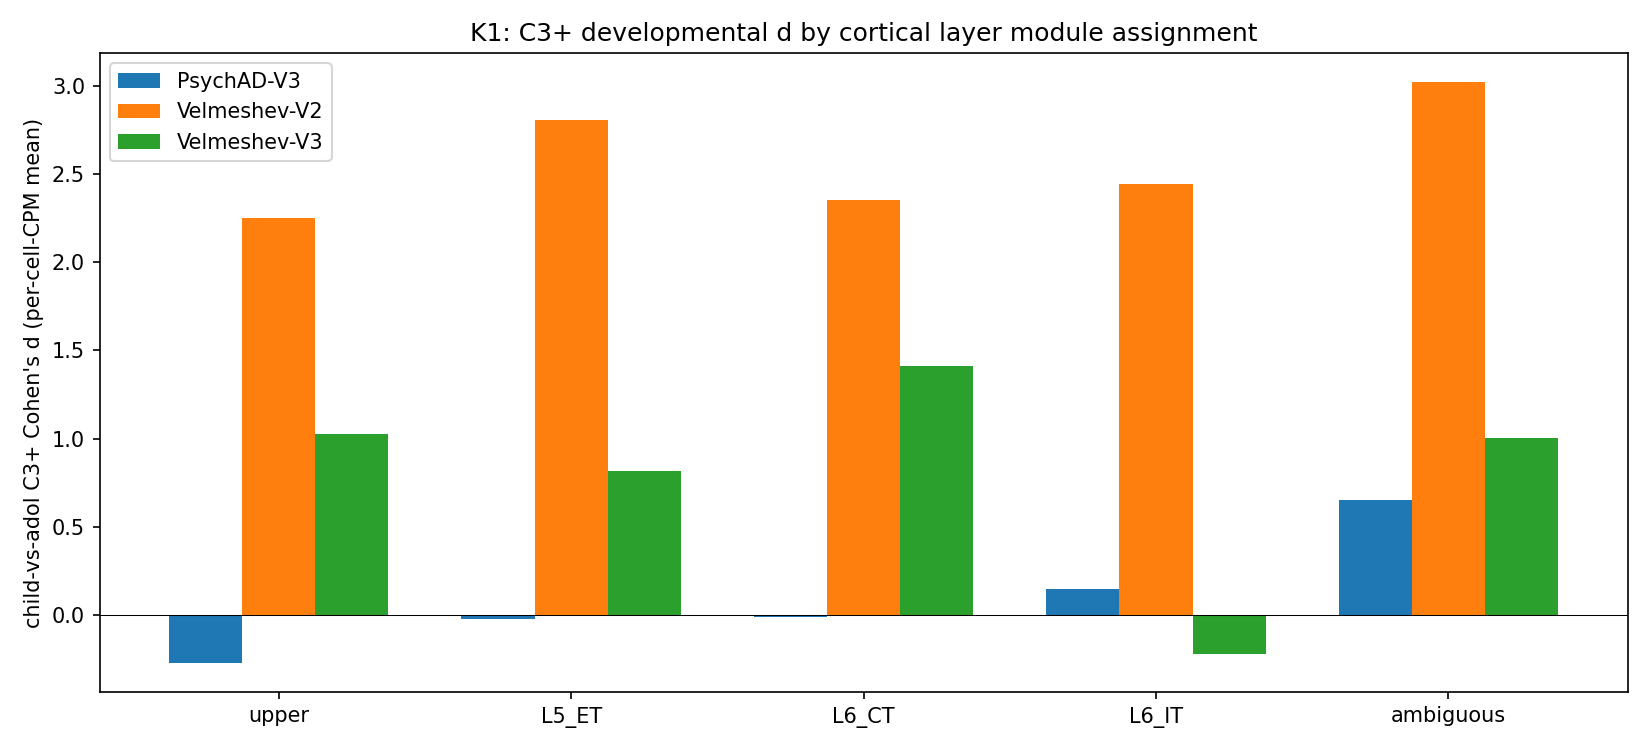

The file beside this chart, header and first rows:
layer, n_child, n_adol, mean_child, mean_adol, cohens_d, group
L5_ET, 11, 58, 66682, 66818, -0.01906, PsychAD-V3
L6_CT, 11, 59, 65481, 65572, -0.01014, PsychAD-V3
L6_IT, 9, 50, 74099, 73169, 0.1459, PsychAD-V3
ambiguous, 6, 37, 62861, 57284, 0.6531, PsychAD-V3
upper, 11, 60, 75219, 78632, -0.2704, PsychAD-V3
L5_ET, 8, 9, 96271, 81049, 2.803, Velmeshev-V2
L6_CT, 8, 9, 103931, 87795, 2.353, Velmeshev-V2
L6_IT, 8, 9, 98999, 85766, 2.44, Velmeshev-V2
ambiguous, 8, 9, 98180, 77751, 3.02, Velmeshev-V2
upper, 8, 9, 112406, 99066, 2.252, Velmeshev-V2
L5_ET, 6, 9, 85549, 81565, 0.8139, Velmeshev-V3
L6_CT, 6, 9, 87837, 78566, 1.412, Velmeshev-V3
L6_IT, 6, 9, 90312, 91575, -0.2197, Velmeshev-V3
ambiguous, 6, 8, 81178, 69064, 1.004, Velmeshev-V3
upper, 6, 9, 102959, 94454, 1.024, Velmeshev-V3
